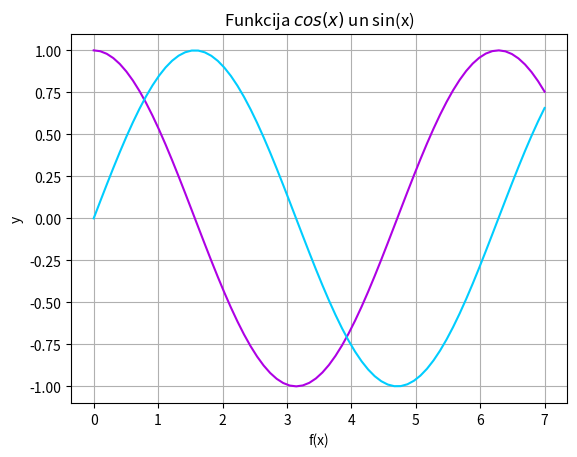

Recreate this plot in Python.
import sys
sys.path.append('/usr/local/anaconda3/lib/python3.6/site-packages')

from numpy import *
x = linspace(0, 7, 70)
y = cos(x)

from matplotlib import pyplot as plt
plt.xlabel('x')
plt.ylabel('f(x)')
plt.plot(x, y, color = "#AE00E4")



from numpy import *

y1 = sin(x)


plt.grid()
plt.ylabel('y')
plt.xlabel('f(x)')
plt.plot(x, y1, color = "#00CDFF")
plt.title('Funkcija $cos(x)$ un sin(x)')
plt.show()

         
